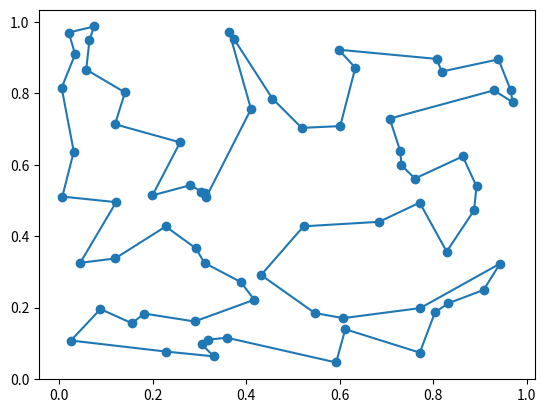

Python code for this plot:
import numpy as np
import matplotlib.pyplot as plt

# Calculate the euclidian distance in n-space of the route r traversing cities c, ending at the path start.
path_distance = lambda r,c: np.sum([np.linalg.norm(c[r[p]]-c[r[p-1]]) for p in range(len(r))])
# Reverse the order of all elements from element i to element k in array r.
two_opt_swap = lambda r,i,k: np.concatenate((r[0:i],r[k:-len(r)+i-1:-1],r[k+1:len(r)]))

def two_opt(cities,improvement_threshold): # 2-opt Algorithm adapted from https://en.wikipedia.org/wiki/2-opt
    route = np.arange(cities.shape[0]) # Make an array of row numbers corresponding to cities.
    improvement_factor = 1 # Initialize the improvement factor.
    best_distance = path_distance(route,cities) # Calculate the distance of the initial path.
    while improvement_factor > improvement_threshold: # If the route is still improving, keep going!
        distance_to_beat = best_distance # Record the distance at the beginning of the loop.
        for swap_first in range(1,len(route)-2): # From each city except the first and last,
            for swap_last in range(swap_first+1,len(route)): # to each of the cities following,
                new_route = two_opt_swap(route,swap_first,swap_last) # try reversing the order of these cities
                new_distance = path_distance(new_route,cities) # and check the total distance with this modification.
                if new_distance < best_distance: # If the path distance is an improvement,
                    route = new_route # make this the accepted best route
                    best_distance = new_distance # and update the distance corresponding to this route.
        improvement_factor = 1 - best_distance/distance_to_beat # Calculate how much the route has improved.
    return route # When the route is no longer improving substantially, stop searching and return the route.
# Create a matrix of cities, with each row being a location in 2-space (function works in n-dimensions).
cities = np.random.RandomState(42).rand(70,2)
# Find a good route with 2-opt ("route" gives the order in which to travel to each city by row number.)
route = two_opt(cities,0.001)

# Reorder the cities matrix by route order in a new matrix for plotting.
new_cities_order = np.concatenate((np.array([cities[route[i]] for i in range(len(route))]),np.array([cities[0]])))
# Plot the cities.
plt.scatter(cities[:,0],cities[:,1])
# Plot the path.
plt.plot(new_cities_order[:,0],new_cities_order[:,1])
plt.show()
# Print the route as row numbers and the total distance travelled by the path.
print("Route: " + str(route) + "\n\nDistance: " + str(path_distance(route,cities)))